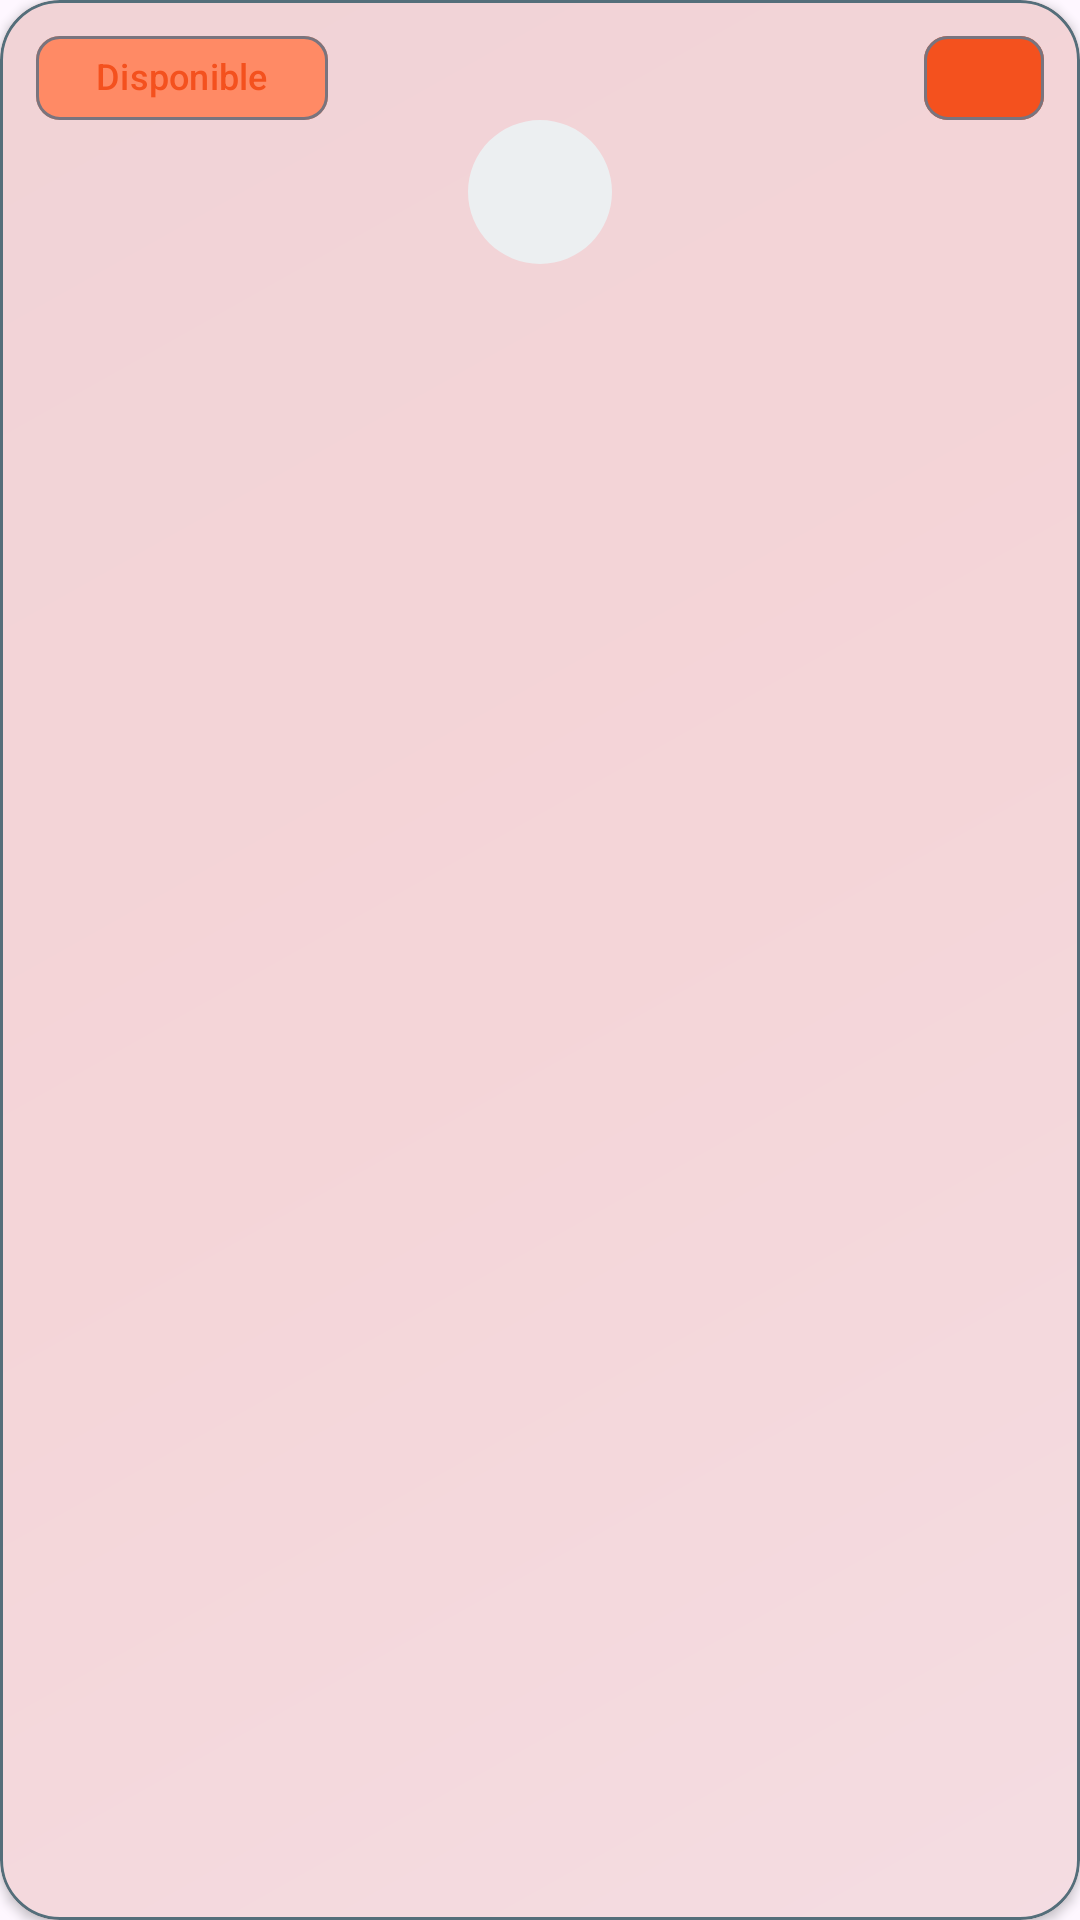

Here is an Android app screen rendered from its layout file. Give the layout XML and the strings, colors and styles it references.
<!-- AndroidManifest.xml: application theme Theme.MiCasaApp -->
<!-- res/layout/recyclerview_categoria.xml -->
<?xml version="1.0" encoding="utf-8"?>
<com.google.android.material.card.MaterialCardView 
    xmlns:android="http://schemas.android.com/apk/res/android"
    xmlns:app="http://schemas.android.com/apk/res-auto"
    xmlns:tools="http://schemas.android.com/tools"
    android:layout_width="match_parent"
    android:layout_height="200dp"
    android:layout_margin="8dp"
    app:cardCornerRadius="20dp"
    app:cardElevation="2dp"
    app:strokeWidth="1dp"
    app:strokeColor="@color/md_theme_outline"
    app:rippleColor="@color/md_theme_primaryContainer"
    android:clickable="true"
    android:focusable="true">

    <androidx.constraintlayout.widget.ConstraintLayout
        android:layout_width="match_parent"
        android:layout_height="match_parent">

        <View
            android:layout_width="match_parent"
            android:layout_height="match_parent"
            android:background="@drawable/categoria_gradient_bg"
            android:alpha="0.15"/>

        <com.google.android.material.imageview.ShapeableImageView
            android:id="@+id/imgPortada"
            android:layout_width="80dp"
            android:layout_height="80dp"
            android:layout_marginTop="24dp"
            android:background="@color/md_theme_surfaceVariant"
            android:padding="16dp"
            android:scaleType="centerInside"
            app:layout_constraintEnd_toEndOf="parent"
            app:layout_constraintStart_toStartOf="parent"
            app:layout_constraintTop_toTopOf="parent"
            app:shapeAppearanceOverlay="@style/CircleImageViewStyle"
            tools:src="@tools:sample/avatars" />

        <TextView
            android:id="@+id/txtTitulo"
            android:layout_width="0dp"
            android:layout_height="wrap_content"
            android:layout_marginHorizontal="16dp"
            android:layout_marginTop="16dp"
            android:ellipsize="end"
            android:fontFamily="@font/poppins_semibold"
            android:gravity="center"
            android:maxLines="2"
            android:textAlignment="center"
            android:textColor="@color/md_theme_onSurface"
            android:textStyle="bold"
            android:textSize="18sp"
            app:layout_constraintEnd_toEndOf="parent"
            app:layout_constraintStart_toStartOf="parent"
            app:layout_constraintTop_toBottomOf="@id/imgPortada"
            tools:text="Albañilería" />

        <TextView
            android:id="@+id/txtDescripcion"
            android:layout_width="0dp"
            android:layout_height="wrap_content"
            android:layout_marginHorizontal="24dp"
            android:layout_marginTop="4dp"
            android:ellipsize="end"
            android:fontFamily="@font/poppins_medium"
            android:gravity="center"
            android:maxLines="1"
            android:textAlignment="center"
            android:textColor="@color/md_theme_onSurface"
            android:textSize="14sp"
            app:layout_constraintEnd_toEndOf="parent"
            app:layout_constraintStart_toStartOf="parent"
            app:layout_constraintTop_toBottomOf="@id/txtTitulo"
            tools:text="Encuentra expertos en construcción" />

        <com.google.android.material.chip.Chip
            android:id="@+id/chipCount"
            android:layout_width="wrap_content"
            android:layout_height="wrap_content"
            android:layout_margin="12dp"
            android:textColor="@color/white"
            android:textStyle="bold"
            android:textSize="12sp"
            app:chipBackgroundColor="@color/md_theme_primary"
            app:chipMinHeight="28dp"
            app:chipStartPadding="12dp"
            app:chipEndPadding="12dp"
            app:ensureMinTouchTargetSize="false"
            app:layout_constraintEnd_toEndOf="parent"
            app:layout_constraintTop_toTopOf="parent"
            tools:text="12 servicios" />

        <com.google.android.material.chip.Chip
            android:id="@+id/chipDisponible"
            android:layout_width="wrap_content"
            android:layout_height="wrap_content"
            android:layout_margin="12dp"
            android:text="Disponible"
            android:textColor="@color/md_theme_primary"
            android:textStyle="bold"
            android:textSize="12sp"
            app:chipBackgroundColor="@color/md_theme_primaryContainer"
            app:chipMinHeight="28dp"
            app:chipStartPadding="12dp"
            app:chipEndPadding="12dp"
            app:ensureMinTouchTargetSize="false"
            app:layout_constraintStart_toStartOf="parent"
            app:layout_constraintTop_toTopOf="parent" />

    </androidx.constraintlayout.widget.ConstraintLayout>

</com.google.android.material.card.MaterialCardView>
<!-- resources referenced by this layout -->
<resources>
  <color name="md_theme_onSurface">#263238</color>
  <color name="md_theme_outline">#546E7A</color>
  <color name="md_theme_primary">#F4511E</color>
  <color name="md_theme_primaryContainer">#FF8A65</color>
  <color name="md_theme_surfaceVariant">#ECEFF1</color>
  <color name="white">#FFFFFF</color>
  <!-- drawable categoria_gradient_bg (drawable) -->
  <?xml version="1.0" encoding="utf-8"?>
  <shape xmlns:android="http://schemas.android.com/apk/res/android">
      <gradient
          android:angle="135"
          android:startColor="@color/md_theme_primaryContainer"
          android:centerColor="@color/md_theme_secondaryContainer"
          android:endColor="@color/md_theme_tertiaryContainer"
          android:type="linear" />
  </shape>
  <style name="CircleImageViewStyle">
          <item name="cornerFamily">rounded</item>
          <item name="cornerSize">50%</item>
      </style>
  <style name="Theme.MiCasaApp" parent="Theme.Material3.Light.NoActionBar">
          
          <item name="colorPrimary">@color/md_theme_primary</item>
          <item name="colorOnPrimary">@color/md_theme_onPrimary</item>
          <item name="colorPrimaryContainer">@color/md_theme_primaryContainer</item>
          <item name="colorOnPrimaryContainer">@color/md_theme_onPrimaryContainer</item>
  
          
          <item name="colorSurface">@color/md_theme_surface</item>
          <item name="colorOnSurface">@color/md_theme_onSurface</item>
          <item name="colorSurfaceVariant">@color/md_theme_surfaceVariant</item>
          <item name="colorOnSurfaceVariant">@color/md_theme_onSurfaceVariant</item>
  
          
          <item name="colorOutline">@color/md_theme_outline</item>
  
          
          <item name="android:statusBarColor">@color/md_theme_surface</item>
          <item name="android:windowLightStatusBar">true</item>
  
          
          <item name="fontFamily">@font/poppins</item>
          <item name="android:fontFamily">@font/poppins</item>
      </style>
  <color name="md_theme_secondaryContainer">#FF5722</color>
  <color name="md_theme_tertiaryContainer">#E64A19</color>
  <color name="md_theme_onPrimary">#FFFFFF</color>
  <color name="md_theme_onPrimaryContainer">#FFFFFF</color>
  <color name="md_theme_surface">#FFFFFF</color>
  <color name="md_theme_onSurfaceVariant">#37474F</color>
</resources>
